Run: headless pygame with SDL's dummy video driver; simulated clock (each Clock.tick advances the game by its frame time, no real sleeping); random seed 0; keys injected as events and as key.get_pressed() state; no mouse input.
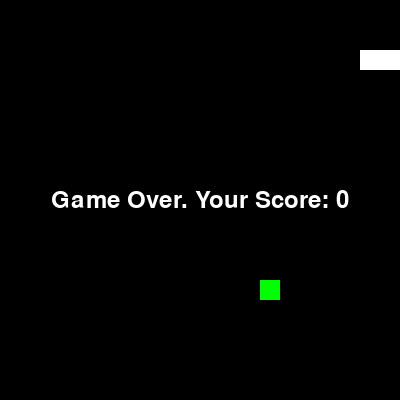
Frame 1 of 1 · flips 1–60 · no input (game ended)

The pygame program that drew these frames:

import pygame
import random

# Initialize Pygame
pygame.init()

# Constants
WIDTH, HEIGHT = 400, 400
SNAKE_SIZE = 20
FPS = 10

# Colors
WHITE = (255, 255, 255)
GREEN = (0, 255, 0)

# Initialize screen
screen = pygame.display.set_mode((WIDTH, HEIGHT))
pygame.display.set_caption("Snake Game")

# Initialize clock
clock = pygame.time.Clock()

# Initialize Snake
snake = [(100, 50), (90, 50), (80, 50)]
snake_direction = "RIGHT"

# Initialize Food
food_position = (random.randrange(1, (WIDTH//SNAKE_SIZE)) * SNAKE_SIZE,
                 random.randrange(1, (HEIGHT//SNAKE_SIZE)) * SNAKE_SIZE)

# Score
score = 0

def message(text, color):
    font = pygame.font.Font(None, 36)
    text = font.render(text, True, color)
    screen.blit(text, (WIDTH/2 - text.get_width()/2, HEIGHT/2 - text.get_height()/2))
    
def game_over():
    message("Game Over. Your Score: " + str(score), WHITE)
    pygame.display.flip()
    pygame.time.wait(2000)

# Main game loop
running = True
while running:
    for event in pygame.event.get():
        if event.type == pygame.QUIT:
            running = False

        if event.type == pygame.KEYDOWN:
            if event.key == pygame.K_UP and snake_direction != "DOWN":
                snake_direction = "UP"
            if event.key == pygame.K_DOWN and snake_direction != "UP":
                snake_direction = "DOWN"
            if event.key == pygame.K_LEFT and snake_direction != "RIGHT":
                snake_direction = "LEFT"
            if event.key == pygame.K_RIGHT and snake_direction != "LEFT":
                snake_direction = "RIGHT"

    # Move Snake
    if snake_direction == "UP":
        head = (snake[0][0], snake[0][1] - SNAKE_SIZE)
    if snake_direction == "DOWN":
        head = (snake[0][0], snake[0][1] + SNAKE_SIZE)
    if snake_direction == "LEFT":
        head = (snake[0][0] - SNAKE_SIZE, snake[0][1])
    if snake_direction == "RIGHT":
        head = (snake[0][0] + SNAKE_SIZE, snake[0][1])

    snake.insert(0, head)

    # Check if Snake eats Food
    if snake[0] == food_position:
        score += 1
        food_position = (random.randrange(1, (WIDTH//SNAKE_SIZE)) * SNAKE_SIZE,
                         random.randrange(1, (HEIGHT//SNAKE_SIZE)) * SNAKE_SIZE)
    else:
        snake.pop()

    # Check if Snake hits the boundary
    if (
        snake[0][0] >= WIDTH
        or snake[0][0] < 0
        or snake[0][1] >= HEIGHT
        or snake[0][1] < 0
    ):
        running = False

    # Check if Snake hits itself
    for segment in snake[1:]:
        if snake[0] == segment:
            running = False

    screen.fill((0, 0, 0))
    
    # Draw Food
    pygame.draw.rect(screen, GREEN, (food_position[0], food_position[1], SNAKE_SIZE, SNAKE_SIZE))

    # Draw Snake
    for segment in snake:
        pygame.draw.rect(screen, WHITE, (segment[0], segment[1], SNAKE_SIZE, SNAKE_SIZE))

    pygame.display.update()

    clock.tick(FPS)

game_over()
pygame.quit()
